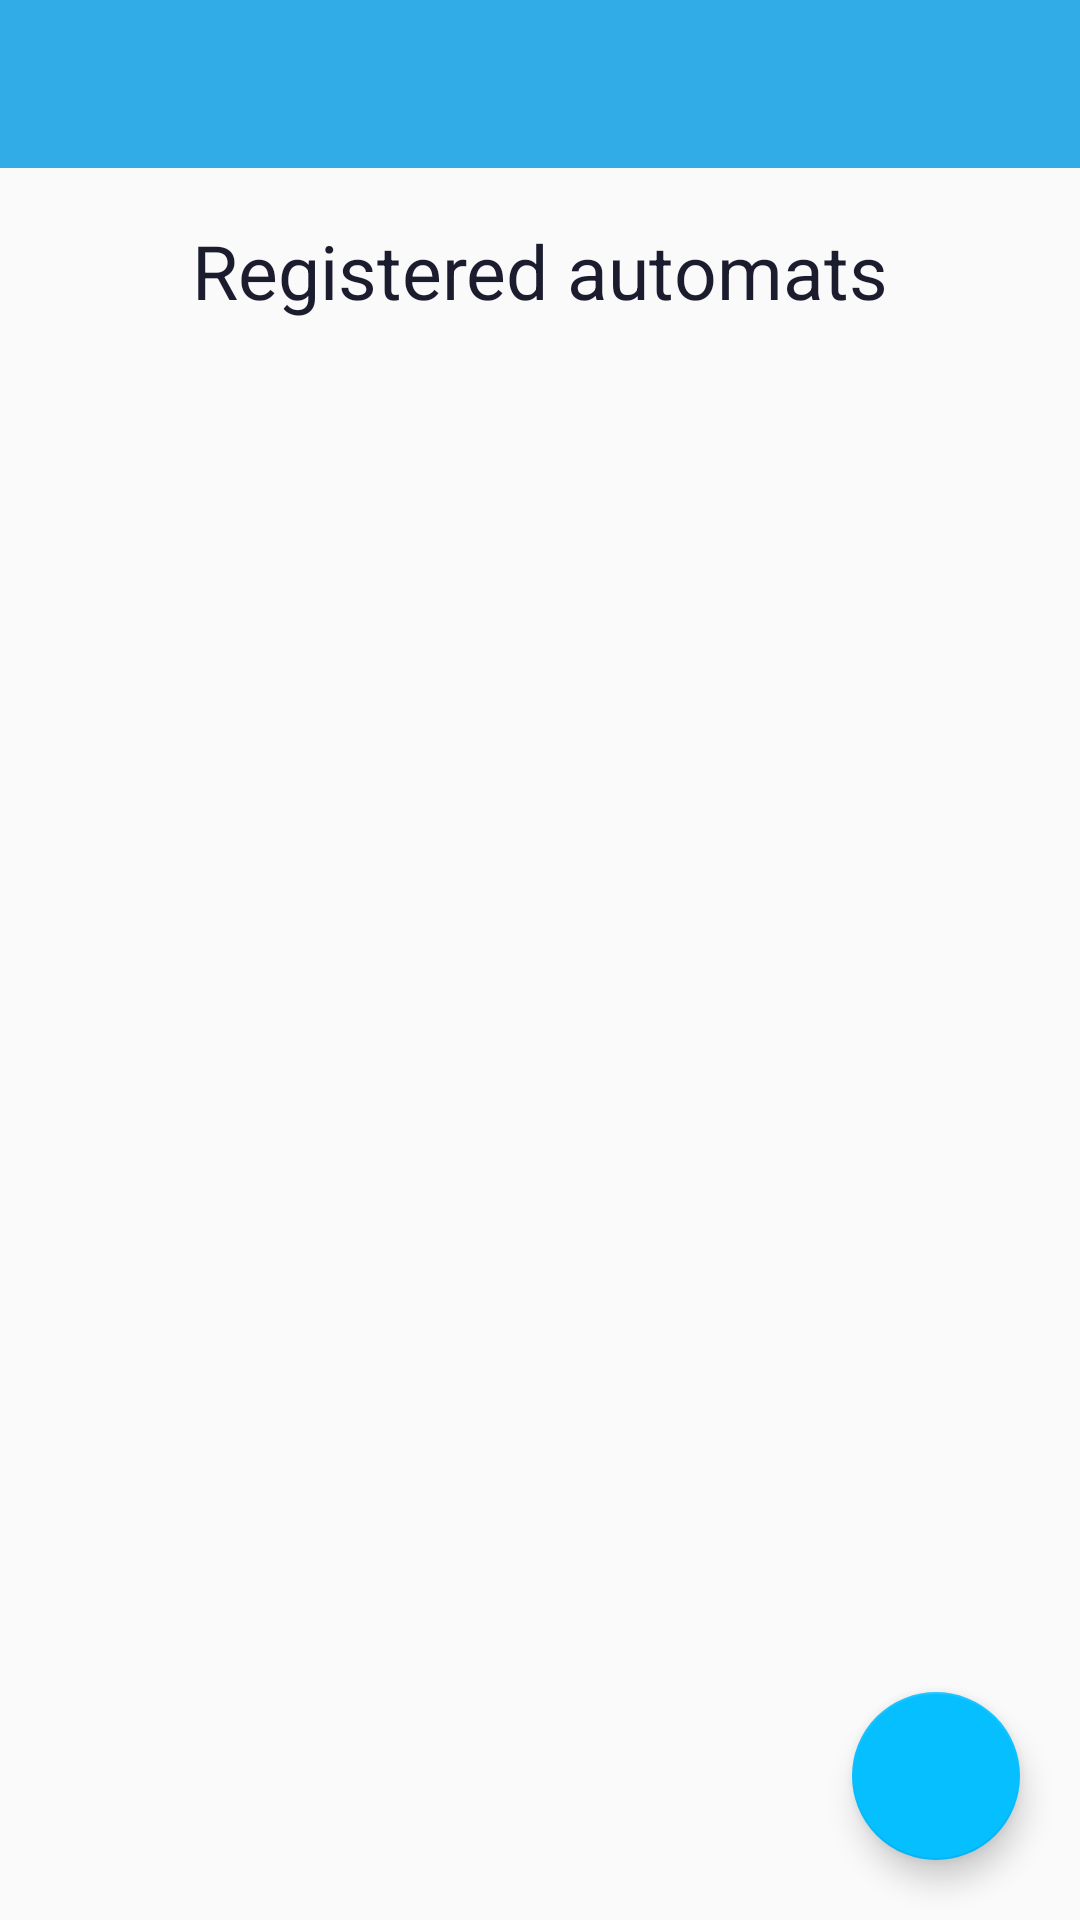

Here is an Android app screen rendered from its layout file. Give the layout XML and the strings, colors and styles it references.
<!-- AndroidManifest.xml: application theme AppTheme -->
<!-- res/layout/activity_user.xml -->
<?xml version="1.0" encoding="utf-8"?>

<LinearLayout xmlns:android="http://schemas.android.com/apk/res/android"
    xmlns:app="http://schemas.android.com/apk/res-auto"
    xmlns:tools="http://schemas.android.com/tools"
    android:layout_width="match_parent"
    android:layout_height="match_parent"
    android:background="@drawable/background"
    android:gravity="center_horizontal"
    android:orientation="vertical"
    tools:context="heh.be.automatmanager.Activity.User.UserActivity">

    <android.support.v7.widget.Toolbar
        android:id="@+id/app_toolbarUser"
        android:layout_width="match_parent"
        android:layout_height="wrap_content"
        android:background="@color/colorPrimary"
        android:minHeight="?attr/actionBarSize">

    </android.support.v7.widget.Toolbar>

    <LinearLayout
        android:layout_width="wrap_content"
        android:layout_height="wrap_content">

        <TextView
            android:layout_width="match_parent"
            android:layout_height="wrap_content"
            android:layout_gravity="center"
            android:layout_marginBottom="25dp"
            android:layout_marginTop="20dp"
            android:text="Registered automats"
            android:textColor="#1b1d2e"
            android:textSize="25sp" />

    </LinearLayout>

    <RelativeLayout
        android:layout_width="match_parent"
        android:layout_height="match_parent">

        <ListView
            android:id="@+id/lv_file_listeAutomat"
            android:layout_width="match_parent"
            android:layout_height="wrap_content"
            android:divider="@android:color/transparent"
            android:dividerHeight="10sp"
            android:smoothScrollbar="true" />

        <android.support.design.widget.FloatingActionButton
            android:layout_width="wrap_content"
            android:layout_height="wrap_content"
            android:layout_alignParentBottom="true"
            android:layout_alignParentEnd="true"
            android:layout_marginBottom="20dp"
            android:layout_marginEnd="20dp"
            android:foregroundGravity="right"
            android:onClick="onUserAddAutomat"
            android:src="@drawable/ic_add_automat"
            app:backgroundTint="#06bfff" />

    </RelativeLayout>


</LinearLayout>
<!-- resources referenced by this layout -->
<resources>
  <color name="colorPrimary">#32ace7</color>
  <style name="AppTheme" parent="Base.Theme.AppCompat.Light">
          
          <item name="android:colorPrimary">@color/colorPrimary</item>
          <item name="android:colorPrimaryDark">@color/colorPrimaryDark</item>
          <item name="android:colorAccent">@color/colorAccent</item>
  
          
          <item name="android:colorControlActivated">#006db3</item>
          <item name="android:colorControlNormal">#2b2a2a</item>
  
          
          <item name="windowNoTitle">true</item>
          <item name="windowActionBar">false</item>
  
      </style>
  <color name="colorPrimaryDark">#006db3</color>
  <color name="colorAccent">#09212d</color>
</resources>
